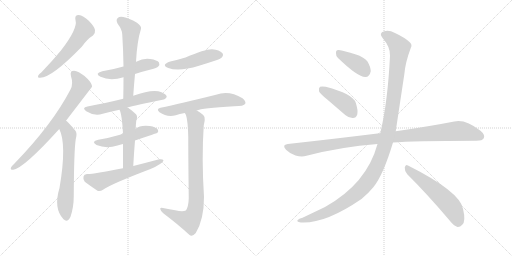
t = 0.00 s
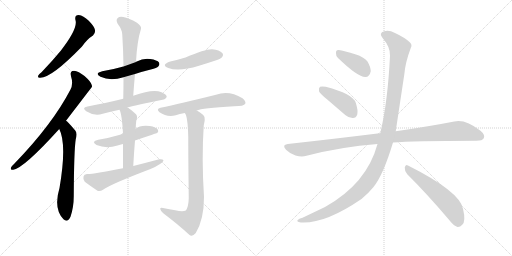
t = 2.59 s
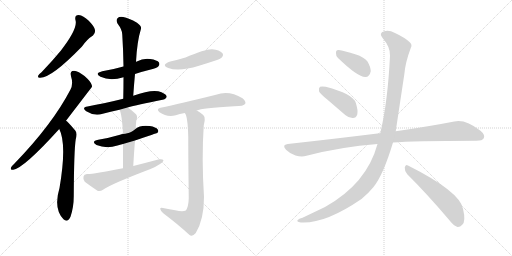
t = 5.17 s
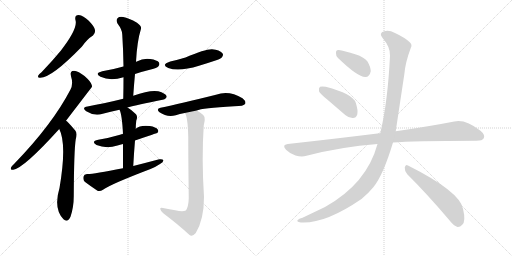
t = 7.76 s
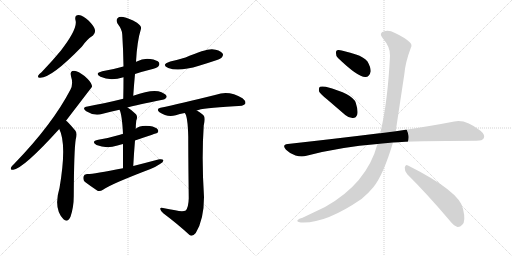
t = 10.34 s
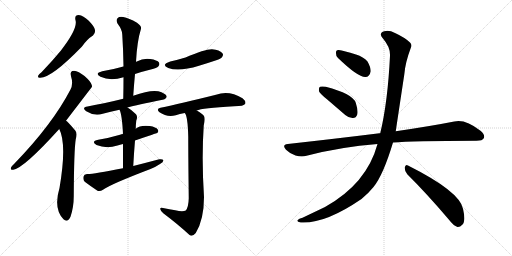
t = 12.93 s

The animated SVG that drew these frames (rendered in a browser with its animation timeline set to each time). Animation: 17 CSS @keyframes rules; one cycle of 12.93 s.

<svg version="1.1" viewBox="0 0 2048 1024" xmlns="http://www.w3.org/2000/svg">
  <g stroke="lightgray" stroke-dasharray="1,1" stroke-width="1" transform="scale(4, 4)">
    <line x1="0" y1="0" x2="256" y2="256"></line>
    <line x1="256" y1="0" x2="0" y2="256"></line>
    <line x1="128" y1="0" x2="128" y2="256"></line>
    <line x1="0" y1="128" x2="256" y2="128"></line>
    <line x1="256" y1="0" x2="512" y2="256"></line>
    <line x1="512" y1="0" x2="256" y2="256"></line>
    <line x1="384" y1="0" x2="384" y2="256"></line>
    <line x1="256" y1="128" x2="512" y2="128"></line>
  </g>
<g transform="scale(1, -1) translate(0, -850)">
   <style type="text/css">
    @keyframes keyframes0 {
      from {
       stroke: black;
       stroke-dashoffset: 564;
       stroke-width: 128;
       }
       65% {
       animation-timing-function: step-end;
       stroke: black;
       stroke-dashoffset: 0;
       stroke-width: 128;
       }
       to {
       stroke: black;
       stroke-width: 1024;
       }
       }
       #make-me-a-hanzi-animation-0 {
         animation: keyframes0 0.708984s both;
         animation-delay: 0.000000s;
         animation-timing-function: linear;
       }
    @keyframes keyframes1 {
      from {
       stroke: black;
       stroke-dashoffset: 741;
       stroke-width: 128;
       }
       71% {
       animation-timing-function: step-end;
       stroke: black;
       stroke-dashoffset: 0;
       stroke-width: 128;
       }
       to {
       stroke: black;
       stroke-width: 1024;
       }
       }
       #make-me-a-hanzi-animation-1 {
         animation: keyframes1 0.853027s both;
         animation-delay: 0.708984s;
         animation-timing-function: linear;
       }
    @keyframes keyframes2 {
      from {
       stroke: black;
       stroke-dashoffset: 635;
       stroke-width: 128;
       }
       67% {
       animation-timing-function: step-end;
       stroke: black;
       stroke-dashoffset: 0;
       stroke-width: 128;
       }
       to {
       stroke: black;
       stroke-width: 1024;
       }
       }
       #make-me-a-hanzi-animation-2 {
         animation: keyframes2 0.766764s both;
         animation-delay: 1.562012s;
         animation-timing-function: linear;
       }
    @keyframes keyframes3 {
      from {
       stroke: black;
       stroke-dashoffset: 484;
       stroke-width: 128;
       }
       61% {
       animation-timing-function: step-end;
       stroke: black;
       stroke-dashoffset: 0;
       stroke-width: 128;
       }
       to {
       stroke: black;
       stroke-width: 1024;
       }
       }
       #make-me-a-hanzi-animation-3 {
         animation: keyframes3 0.643880s both;
         animation-delay: 2.328776s;
         animation-timing-function: linear;
       }
    @keyframes keyframes4 {
      from {
       stroke: black;
       stroke-dashoffset: 586;
       stroke-width: 128;
       }
       66% {
       animation-timing-function: step-end;
       stroke: black;
       stroke-dashoffset: 0;
       stroke-width: 128;
       }
       to {
       stroke: black;
       stroke-width: 1024;
       }
       }
       #make-me-a-hanzi-animation-4 {
         animation: keyframes4 0.726888s both;
         animation-delay: 2.972656s;
         animation-timing-function: linear;
       }
    @keyframes keyframes5 {
      from {
       stroke: black;
       stroke-dashoffset: 574;
       stroke-width: 128;
       }
       65% {
       animation-timing-function: step-end;
       stroke: black;
       stroke-dashoffset: 0;
       stroke-width: 128;
       }
       to {
       stroke: black;
       stroke-width: 1024;
       }
       }
       #make-me-a-hanzi-animation-5 {
         animation: keyframes5 0.717122s both;
         animation-delay: 3.699544s;
         animation-timing-function: linear;
       }
    @keyframes keyframes6 {
      from {
       stroke: black;
       stroke-dashoffset: 501;
       stroke-width: 128;
       }
       62% {
       animation-timing-function: step-end;
       stroke: black;
       stroke-dashoffset: 0;
       stroke-width: 128;
       }
       to {
       stroke: black;
       stroke-width: 1024;
       }
       }
       #make-me-a-hanzi-animation-6 {
         animation: keyframes6 0.657715s both;
         animation-delay: 4.416667s;
         animation-timing-function: linear;
       }
    @keyframes keyframes7 {
      from {
       stroke: black;
       stroke-dashoffset: 501;
       stroke-width: 128;
       }
       62% {
       animation-timing-function: step-end;
       stroke: black;
       stroke-dashoffset: 0;
       stroke-width: 128;
       }
       to {
       stroke: black;
       stroke-width: 1024;
       }
       }
       #make-me-a-hanzi-animation-7 {
         animation: keyframes7 0.657715s both;
         animation-delay: 5.074382s;
         animation-timing-function: linear;
       }
    @keyframes keyframes8 {
      from {
       stroke: black;
       stroke-dashoffset: 573;
       stroke-width: 128;
       }
       65% {
       animation-timing-function: step-end;
       stroke: black;
       stroke-dashoffset: 0;
       stroke-width: 128;
       }
       to {
       stroke: black;
       stroke-width: 1024;
       }
       }
       #make-me-a-hanzi-animation-8 {
         animation: keyframes8 0.716309s both;
         animation-delay: 5.732096s;
         animation-timing-function: linear;
       }
    @keyframes keyframes9 {
      from {
       stroke: black;
       stroke-dashoffset: 467;
       stroke-width: 128;
       }
       60% {
       animation-timing-function: step-end;
       stroke: black;
       stroke-dashoffset: 0;
       stroke-width: 128;
       }
       to {
       stroke: black;
       stroke-width: 1024;
       }
       }
       #make-me-a-hanzi-animation-9 {
         animation: keyframes9 0.630046s both;
         animation-delay: 6.448405s;
         animation-timing-function: linear;
       }
    @keyframes keyframes10 {
      from {
       stroke: black;
       stroke-dashoffset: 593;
       stroke-width: 128;
       }
       66% {
       animation-timing-function: step-end;
       stroke: black;
       stroke-dashoffset: 0;
       stroke-width: 128;
       }
       to {
       stroke: black;
       stroke-width: 1024;
       }
       }
       #make-me-a-hanzi-animation-10 {
         animation: keyframes10 0.732585s both;
         animation-delay: 7.078451s;
         animation-timing-function: linear;
       }
    @keyframes keyframes11 {
      from {
       stroke: black;
       stroke-dashoffset: 832;
       stroke-width: 128;
       }
       73% {
       animation-timing-function: step-end;
       stroke: black;
       stroke-dashoffset: 0;
       stroke-width: 128;
       }
       to {
       stroke: black;
       stroke-width: 1024;
       }
       }
       #make-me-a-hanzi-animation-11 {
         animation: keyframes11 0.927083s both;
         animation-delay: 7.811035s;
         animation-timing-function: linear;
       }
    @keyframes keyframes12 {
      from {
       stroke: black;
       stroke-dashoffset: 388;
       stroke-width: 128;
       }
       56% {
       animation-timing-function: step-end;
       stroke: black;
       stroke-dashoffset: 0;
       stroke-width: 128;
       }
       to {
       stroke: black;
       stroke-width: 1024;
       }
       }
       #make-me-a-hanzi-animation-12 {
         animation: keyframes12 0.565755s both;
         animation-delay: 8.738118s;
         animation-timing-function: linear;
       }
    @keyframes keyframes13 {
      from {
       stroke: black;
       stroke-dashoffset: 418;
       stroke-width: 128;
       }
       58% {
       animation-timing-function: step-end;
       stroke: black;
       stroke-dashoffset: 0;
       stroke-width: 128;
       }
       to {
       stroke: black;
       stroke-width: 1024;
       }
       }
       #make-me-a-hanzi-animation-13 {
         animation: keyframes13 0.590169s both;
         animation-delay: 9.303874s;
         animation-timing-function: linear;
       }
    @keyframes keyframes14 {
      from {
       stroke: black;
       stroke-dashoffset: 1039;
       stroke-width: 128;
       }
       77% {
       animation-timing-function: step-end;
       stroke: black;
       stroke-dashoffset: 0;
       stroke-width: 128;
       }
       to {
       stroke: black;
       stroke-width: 1024;
       }
       }
       #make-me-a-hanzi-animation-14 {
         animation: keyframes14 1.095540s both;
         animation-delay: 9.894043s;
         animation-timing-function: linear;
       }
    @keyframes keyframes15 {
      from {
       stroke: black;
       stroke-dashoffset: 1212;
       stroke-width: 128;
       }
       80% {
       animation-timing-function: step-end;
       stroke: black;
       stroke-dashoffset: 0;
       stroke-width: 128;
       }
       to {
       stroke: black;
       stroke-width: 1024;
       }
       }
       #make-me-a-hanzi-animation-15 {
         animation: keyframes15 1.236328s both;
         animation-delay: 10.989583s;
         animation-timing-function: linear;
       }
    @keyframes keyframes16 {
      from {
       stroke: black;
       stroke-dashoffset: 557;
       stroke-width: 128;
       }
       64% {
       animation-timing-function: step-end;
       stroke: black;
       stroke-dashoffset: 0;
       stroke-width: 128;
       }
       to {
       stroke: black;
       stroke-width: 1024;
       }
       }
       #make-me-a-hanzi-animation-16 {
         animation: keyframes16 0.703288s both;
         animation-delay: 12.225911s;
         animation-timing-function: linear;
       }
</style>
<path d="M 302 769 Q 312 736 243 647 Q 210 607 166 561 Q 156 554 153 548 Q 149 538 161 539 Q 207 539 328 664 Q 349 694 372 708 Q 382 717 380 730 Q 379 742 355 767 Q 333 788 315 790 Q 297 790 302 769 Z" fill="lightgray"></path> 
<path d="M 264 367 Q 366 500 368 503 Q 368 507 367 510 Q 364 523 338 546 Q 314 565 296 567 Q 278 567 284 545 Q 294 515 282 492 Q 210 353 57 195 Q 47 186 44 180 Q 40 170 53 171 Q 95 177 237 334 L 264 367 Z" fill="lightgray"></path> 
<path d="M 237 334 Q 268 274 238 98 Q 213 16 254 -27 Q 270 -42 282 -17 Q 295 22 295 65 Q 296 251 303 293 Q 310 318 301 328 Q 270 365 264 367 C 241 386 225 362 237 334 Z" fill="lightgray"></path> 
<path d="M 540 554 Q 570 564 603 572 Q 628 579 633 584 Q 640 591 636 600 Q 629 610 601 614 Q 573 618 547 604 Q 544 603 544 602 L 494 584 Q 488 583 486 582 Q 452 572 409 565 Q 376 556 402 543 Q 441 525 494 541 L 540 554 Z" fill="lightgray"></path> 
<path d="M 533 467 Q 536 512 540 554 L 544 602 Q 548 684 564 735 Q 567 745 548 759 Q 515 778 493 782 Q 477 785 470 777 Q 463 770 470 756 Q 489 731 489 712 Q 493 651 494 584 L 494 541 Q 494 501 493 455 C 492 425 531 437 533 467 Z" fill="lightgray"></path> 
<path d="M 510 420 Q 547 430 650 451 Q 660 450 667 462 Q 667 472 646 481 Q 613 496 533 467 L 493 455 Q 453 445 416 437 Q 385 431 350 424 Q 325 420 345 405 Q 378 384 411 395 Q 441 404 478 411 L 510 420 Z" fill="lightgray"></path> 
<path d="M 540 288 Q 627 318 629 318 Q 636 325 631 332 Q 624 342 599 346 Q 559 350 543 335 C 520 318 520 318 492 314 Q 485 314 480 311 Q 440 299 393 291 Q 362 284 386 270 Q 425 254 470 268 Q 480 271 492 274 L 540 288 Z" fill="lightgray"></path> 
<path d="M 533 186 Q 536 241 540 288 L 543 335 Q 543 350 545 367 Q 552 383 544 393 Q 526 411 510 420 C 484 436 467 439 478 411 Q 488 393 492 314 L 492 274 Q 492 235 492 177 C 492 147 531 156 533 186 Z" fill="lightgray"></path> 
<path d="M 492 177 Q 372 153 348 154 Q 336 153 334 144 Q 331 131 339 123 Q 360 107 390 87 Q 400 83 412 91 Q 442 113 602 174 Q 624 183 640 194 Q 653 201 654 209 Q 650 215 637 213 Q 588 200 533 186 L 492 177 Z" fill="lightgray"></path> 
<path d="M 681 604 Q 642 591 673 578 Q 715 562 796 587 Q 829 597 865 609 Q 884 616 887 620 Q 896 630 889 638 Q 879 650 848 653 Q 821 654 742 620 Q 712 611 681 604 Z" fill="lightgray"></path> 
<path d="M 787 408 Q 806 418 937 425 Q 976 425 981 435 Q 985 445 970 457 Q 916 490 864 471 Q 719 435 642 419 Q 623 415 638 401 Q 668 380 703 389 Q 718 395 739 398 L 787 408 Z" fill="lightgray"></path> 
<path d="M 701 9 Q 679 13 652 18 Q 640 21 641 14 Q 642 7 653 -3 Q 714 -49 757 -89 Q 769 -99 783 -82 Q 816 -28 816 62 Q 806 215 815 349 Q 822 376 816 386 Q 809 396 787 408 C 761 424 727 426 739 398 Q 751 386 753 303 Q 753 221 755 57 Q 754 21 743 8 Q 731 1 701 9 Z" fill="lightgray"></path> 
<path d="M 1352 618 Q 1433 540 1462 542 Q 1478 542 1483 565 Q 1483 581 1470 604 Q 1454 623 1424 632 Q 1375 648 1355 650 Q 1343 651 1344 637 Q 1343 627 1352 618 Z" fill="lightgray"></path> 
<path d="M 1309 452 L 1381 390 Q 1396 377 1412 378 Q 1424 378 1429 392 Q 1433 408 1423 439 Q 1411 475 1303 503 Q 1287 506 1280 503 Q 1274 499 1276 485 Q 1280 475 1309 452 Z" fill="lightgray"></path> 
<path d="M 1572 280 Q 1647 286 1906 287 Q 1930 287 1935 297 Q 1942 310 1922 327 Q 1861 375 1817 364 Q 1726 346 1583 325 L 1521 317 Q 1520 318 1518 317 Q 1349 296 1151 274 Q 1126 271 1144 251 Q 1160 235 1182 228 Q 1207 221 1226 227 Q 1365 263 1510 274 L 1572 280 Z" fill="lightgray"></path> 
<path d="M 1510 274 Q 1467 115 1300 22 L 1210 -21 Q 1195 -25 1191 -30 Q 1184 -36 1203 -40 Q 1300 -46 1446 54 Q 1473 76 1494 102 Q 1533 150 1572 280 L 1583 325 Q 1583 326 1617 551 Q 1621 600 1643 658 Q 1650 671 1640 680 Q 1621 699 1580 718 Q 1556 731 1537 725 Q 1513 718 1531 697 Q 1562 661 1560 627 Q 1551 441 1521 317 L 1510 274 Z" fill="lightgray"></path> 
<path d="M 1629 153 Q 1705 78 1796 -29 Q 1814 -53 1830 -58 Q 1840 -59 1849 -49 Q 1864 -36 1852 15 Q 1839 84 1632 188 Q 1622 195 1619 180 Q 1618 165 1629 153 Z" fill="lightgray"></path> 
      <clipPath id="make-me-a-hanzi-clip-0">
      <path d="M 302 769 Q 312 736 243 647 Q 210 607 166 561 Q 156 554 153 548 Q 149 538 161 539 Q 207 539 328 664 Q 349 694 372 708 Q 382 717 380 730 Q 379 742 355 767 Q 333 788 315 790 Q 297 790 302 769 Z" fill="lightgray"></path>
      </clipPath>
      <path clip-path="url(#make-me-a-hanzi-clip-0)" d="M 314 776 L 331 752 L 337 730 L 257 626 L 210 580 L 161 547 " fill="none" id="make-me-a-hanzi-animation-0" stroke-dasharray="436 872" stroke-linecap="round"></path>

      <clipPath id="make-me-a-hanzi-clip-1">
      <path d="M 264 367 Q 366 500 368 503 Q 368 507 367 510 Q 364 523 338 546 Q 314 565 296 567 Q 278 567 284 545 Q 294 515 282 492 Q 210 353 57 195 Q 47 186 44 180 Q 40 170 53 171 Q 95 177 237 334 L 264 367 Z" fill="lightgray"></path>
      </clipPath>
      <path clip-path="url(#make-me-a-hanzi-clip-1)" d="M 295 553 L 323 515 L 322 500 L 296 455 L 255 393 L 167 285 L 105 221 L 52 179 " fill="none" id="make-me-a-hanzi-animation-1" stroke-dasharray="613 1226" stroke-linecap="round"></path>

      <clipPath id="make-me-a-hanzi-clip-2">
      <path d="M 237 334 Q 268 274 238 98 Q 213 16 254 -27 Q 270 -42 282 -17 Q 295 22 295 65 Q 296 251 303 293 Q 310 318 301 328 Q 270 365 264 367 C 241 386 225 362 237 334 Z" fill="lightgray"></path>
      </clipPath>
      <path clip-path="url(#make-me-a-hanzi-clip-2)" d="M 262 359 L 266 329 L 276 311 L 275 200 L 261 34 L 266 -16 " fill="none" id="make-me-a-hanzi-animation-2" stroke-dasharray="507 1014" stroke-linecap="round"></path>

      <clipPath id="make-me-a-hanzi-clip-3">
      <path d="M 540 554 Q 570 564 603 572 Q 628 579 633 584 Q 640 591 636 600 Q 629 610 601 614 Q 573 618 547 604 Q 544 603 544 602 L 494 584 Q 488 583 486 582 Q 452 572 409 565 Q 376 556 402 543 Q 441 525 494 541 L 540 554 Z" fill="lightgray"></path>
      </clipPath>
      <path clip-path="url(#make-me-a-hanzi-clip-3)" d="M 403 555 L 466 555 L 577 590 L 625 594 " fill="none" id="make-me-a-hanzi-animation-3" stroke-dasharray="356 712" stroke-linecap="round"></path>

      <clipPath id="make-me-a-hanzi-clip-4">
      <path d="M 533 467 Q 536 512 540 554 L 544 602 Q 548 684 564 735 Q 567 745 548 759 Q 515 778 493 782 Q 477 785 470 777 Q 463 770 470 756 Q 489 731 489 712 Q 493 651 494 584 L 494 541 Q 494 501 493 455 C 492 425 531 437 533 467 Z" fill="lightgray"></path>
      </clipPath>
      <path clip-path="url(#make-me-a-hanzi-clip-4)" d="M 482 767 L 524 730 L 514 482 L 498 462 " fill="none" id="make-me-a-hanzi-animation-4" stroke-dasharray="458 916" stroke-linecap="round"></path>

      <clipPath id="make-me-a-hanzi-clip-5">
      <path d="M 510 420 Q 547 430 650 451 Q 660 450 667 462 Q 667 472 646 481 Q 613 496 533 467 L 493 455 Q 453 445 416 437 Q 385 431 350 424 Q 325 420 345 405 Q 378 384 411 395 Q 441 404 478 411 L 510 420 Z" fill="lightgray"></path>
      </clipPath>
      <path clip-path="url(#make-me-a-hanzi-clip-5)" d="M 346 415 L 381 410 L 567 457 L 620 466 L 657 463 " fill="none" id="make-me-a-hanzi-animation-5" stroke-dasharray="446 892" stroke-linecap="round"></path>

      <clipPath id="make-me-a-hanzi-clip-6">
      <path d="M 540 288 Q 627 318 629 318 Q 636 325 631 332 Q 624 342 599 346 Q 559 350 543 335 C 520 318 520 318 492 314 Q 485 314 480 311 Q 440 299 393 291 Q 362 284 386 270 Q 425 254 470 268 Q 480 271 492 274 L 540 288 Z" fill="lightgray"></path>
      </clipPath>
      <path clip-path="url(#make-me-a-hanzi-clip-6)" d="M 387 281 L 445 281 L 575 324 L 625 326 " fill="none" id="make-me-a-hanzi-animation-6" stroke-dasharray="373 746" stroke-linecap="round"></path>

      <clipPath id="make-me-a-hanzi-clip-7">
      <path d="M 533 186 Q 536 241 540 288 L 543 335 Q 543 350 545 367 Q 552 383 544 393 Q 526 411 510 420 C 484 436 467 439 478 411 Q 488 393 492 314 L 492 274 Q 492 235 492 177 C 492 147 531 156 533 186 Z" fill="lightgray"></path>
      </clipPath>
      <path clip-path="url(#make-me-a-hanzi-clip-7)" d="M 484 410 L 507 394 L 517 378 L 514 210 L 497 185 " fill="none" id="make-me-a-hanzi-animation-7" stroke-dasharray="373 746" stroke-linecap="round"></path>

      <clipPath id="make-me-a-hanzi-clip-8">
      <path d="M 492 177 Q 372 153 348 154 Q 336 153 334 144 Q 331 131 339 123 Q 360 107 390 87 Q 400 83 412 91 Q 442 113 602 174 Q 624 183 640 194 Q 653 201 654 209 Q 650 215 637 213 Q 588 200 533 186 L 492 177 Z" fill="lightgray"></path>
      </clipPath>
      <path clip-path="url(#make-me-a-hanzi-clip-8)" d="M 347 141 L 398 124 L 586 181 L 648 207 " fill="none" id="make-me-a-hanzi-animation-8" stroke-dasharray="445 890" stroke-linecap="round"></path>

      <clipPath id="make-me-a-hanzi-clip-9">
      <path d="M 681 604 Q 642 591 673 578 Q 715 562 796 587 Q 829 597 865 609 Q 884 616 887 620 Q 896 630 889 638 Q 879 650 848 653 Q 821 654 742 620 Q 712 611 681 604 Z" fill="lightgray"></path>
      </clipPath>
      <path clip-path="url(#make-me-a-hanzi-clip-9)" d="M 674 592 L 717 591 L 815 621 L 880 630 " fill="none" id="make-me-a-hanzi-animation-9" stroke-dasharray="339 678" stroke-linecap="round"></path>

      <clipPath id="make-me-a-hanzi-clip-10">
      <path d="M 787 408 Q 806 418 937 425 Q 976 425 981 435 Q 985 445 970 457 Q 916 490 864 471 Q 719 435 642 419 Q 623 415 638 401 Q 668 380 703 389 Q 718 395 739 398 L 787 408 Z" fill="lightgray"></path>
      </clipPath>
      <path clip-path="url(#make-me-a-hanzi-clip-10)" d="M 640 410 L 683 406 L 890 450 L 972 440 " fill="none" id="make-me-a-hanzi-animation-10" stroke-dasharray="465 930" stroke-linecap="round"></path>

      <clipPath id="make-me-a-hanzi-clip-11">
      <path d="M 701 9 Q 679 13 652 18 Q 640 21 641 14 Q 642 7 653 -3 Q 714 -49 757 -89 Q 769 -99 783 -82 Q 816 -28 816 62 Q 806 215 815 349 Q 822 376 816 386 Q 809 396 787 408 C 761 424 727 426 739 398 Q 751 386 753 303 Q 753 221 755 57 Q 754 21 743 8 Q 731 1 701 9 Z" fill="lightgray"></path>
      </clipPath>
      <path clip-path="url(#make-me-a-hanzi-clip-11)" d="M 745 399 L 781 373 L 784 364 L 786 54 L 780 8 L 759 -33 L 713 -19 L 648 12 " fill="none" id="make-me-a-hanzi-animation-11" stroke-dasharray="704 1408" stroke-linecap="round"></path>

      <clipPath id="make-me-a-hanzi-clip-12">
      <path d="M 1352 618 Q 1433 540 1462 542 Q 1478 542 1483 565 Q 1483 581 1470 604 Q 1454 623 1424 632 Q 1375 648 1355 650 Q 1343 651 1344 637 Q 1343 627 1352 618 Z" fill="lightgray"></path>
      </clipPath>
      <path clip-path="url(#make-me-a-hanzi-clip-12)" d="M 1353 640 L 1436 590 L 1460 564 " fill="none" id="make-me-a-hanzi-animation-12" stroke-dasharray="260 520" stroke-linecap="round"></path>

      <clipPath id="make-me-a-hanzi-clip-13">
      <path d="M 1309 452 L 1381 390 Q 1396 377 1412 378 Q 1424 378 1429 392 Q 1433 408 1423 439 Q 1411 475 1303 503 Q 1287 506 1280 503 Q 1274 499 1276 485 Q 1280 475 1309 452 Z" fill="lightgray"></path>
      </clipPath>
      <path clip-path="url(#make-me-a-hanzi-clip-13)" d="M 1286 495 L 1380 437 L 1412 396 " fill="none" id="make-me-a-hanzi-animation-13" stroke-dasharray="290 580" stroke-linecap="round"></path>

      <clipPath id="make-me-a-hanzi-clip-14">
      <path d="M 1572 280 Q 1647 286 1906 287 Q 1930 287 1935 297 Q 1942 310 1922 327 Q 1861 375 1817 364 Q 1726 346 1583 325 L 1521 317 Q 1520 318 1518 317 Q 1349 296 1151 274 Q 1126 271 1144 251 Q 1160 235 1182 228 Q 1207 221 1226 227 Q 1365 263 1510 274 L 1572 280 Z" fill="lightgray"></path>
      </clipPath>
      <path clip-path="url(#make-me-a-hanzi-clip-14)" d="M 1148 262 L 1206 252 L 1412 285 L 1829 326 L 1881 319 L 1922 304 " fill="none" id="make-me-a-hanzi-animation-14" stroke-dasharray="911 1822" stroke-linecap="round"></path>

      <clipPath id="make-me-a-hanzi-clip-15">
      <path d="M 1510 274 Q 1467 115 1300 22 L 1210 -21 Q 1195 -25 1191 -30 Q 1184 -36 1203 -40 Q 1300 -46 1446 54 Q 1473 76 1494 102 Q 1533 150 1572 280 L 1583 325 Q 1583 326 1617 551 Q 1621 600 1643 658 Q 1650 671 1640 680 Q 1621 699 1580 718 Q 1556 731 1537 725 Q 1513 718 1531 697 Q 1562 661 1560 627 Q 1551 441 1521 317 L 1510 274 Z" fill="lightgray"></path>
      </clipPath>
      <path clip-path="url(#make-me-a-hanzi-clip-15)" d="M 1538 710 L 1575 688 L 1594 666 L 1598 645 L 1558 350 L 1542 279 L 1512 196 L 1466 117 L 1391 49 L 1289 -6 L 1198 -33 " fill="none" id="make-me-a-hanzi-animation-15" stroke-dasharray="1084 2168" stroke-linecap="round"></path>

      <clipPath id="make-me-a-hanzi-clip-16">
      <path d="M 1629 153 Q 1705 78 1796 -29 Q 1814 -53 1830 -58 Q 1840 -59 1849 -49 Q 1864 -36 1852 15 Q 1839 84 1632 188 Q 1622 195 1619 180 Q 1618 165 1629 153 Z" fill="lightgray"></path>
      </clipPath>
      <path clip-path="url(#make-me-a-hanzi-clip-16)" d="M 1631 174 L 1724 102 L 1789 41 L 1814 9 L 1832 -41 " fill="none" id="make-me-a-hanzi-animation-16" stroke-dasharray="429 858" stroke-linecap="round"></path>

</g>
</svg>
